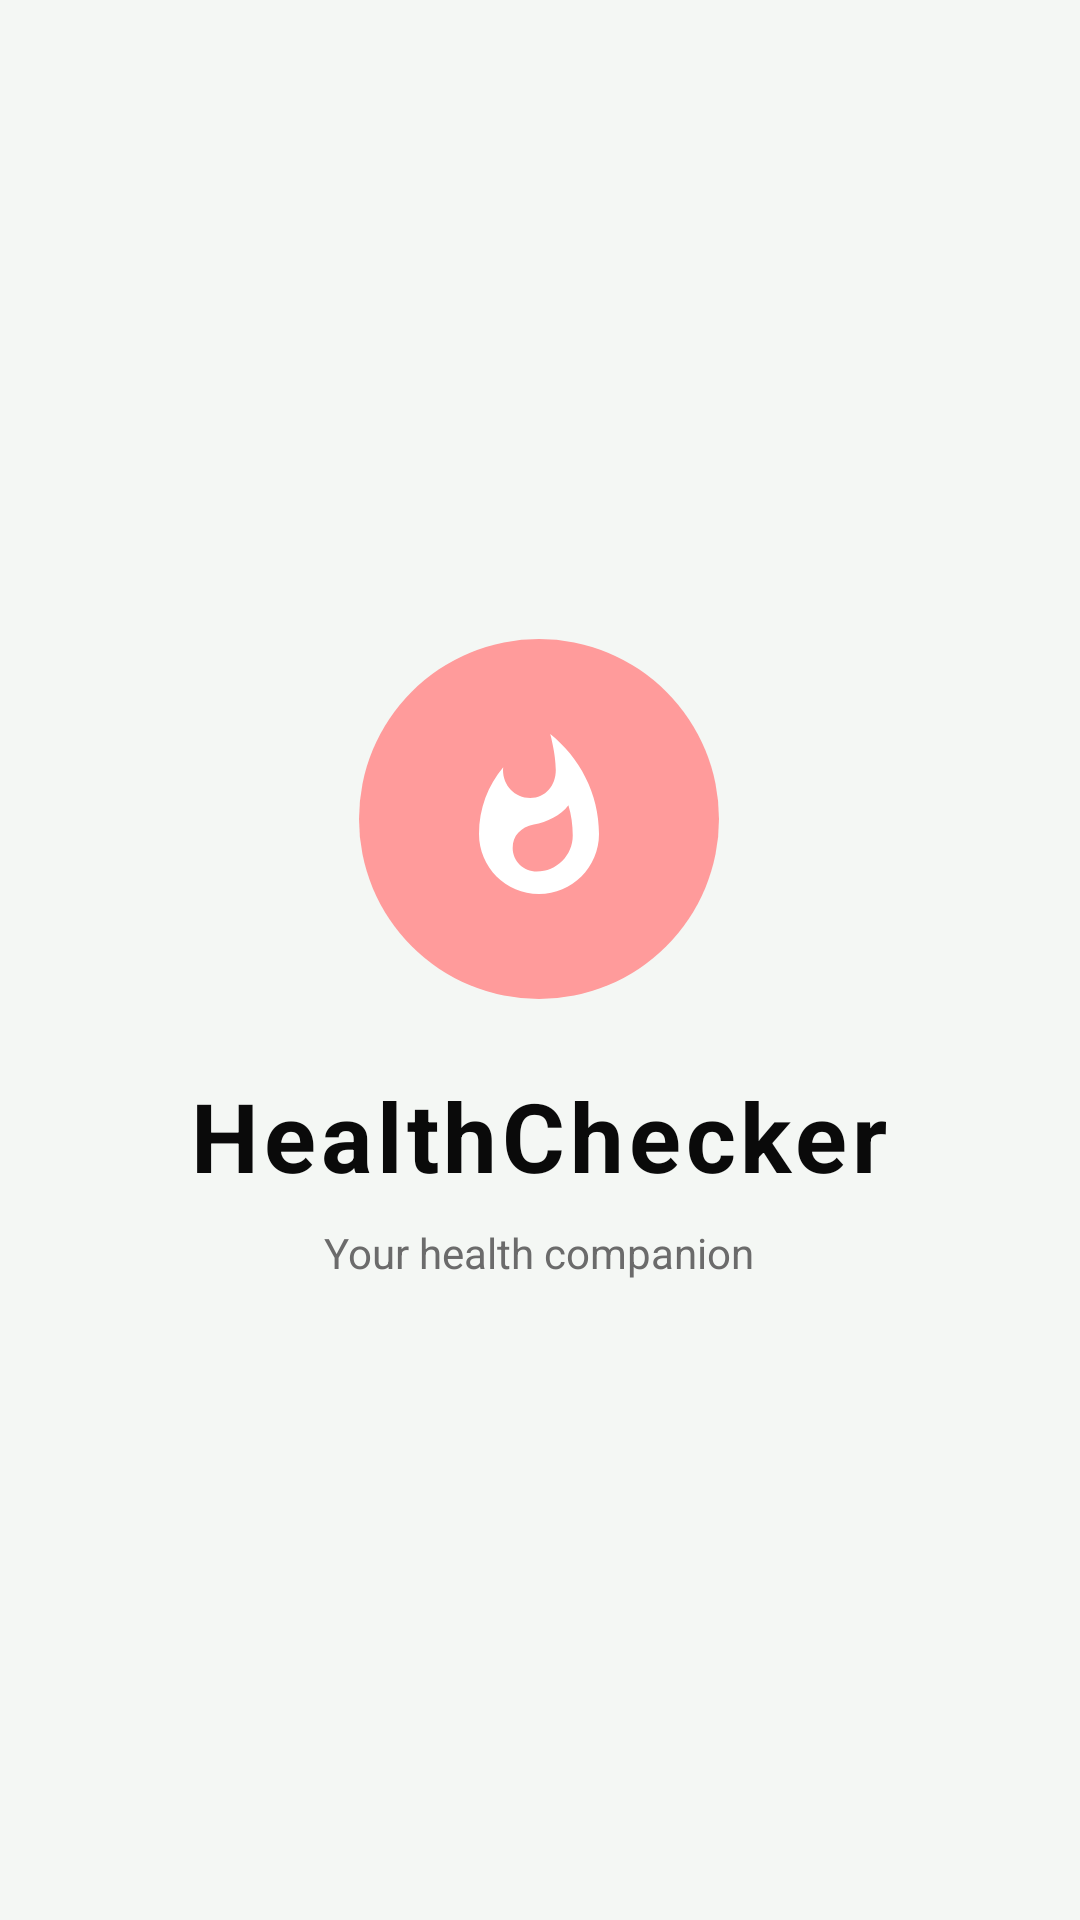

This screen was rendered from an Android layout file. Write that file and the resources it references.
<!-- AndroidManifest.xml: activity theme Theme.FitTrack -->
<!-- res/layout/activity_splash.xml -->
<?xml version="1.0" encoding="utf-8"?>
<FrameLayout xmlns:android="http://schemas.android.com/apk/res/android"
    xmlns:app="http://schemas.android.com/apk/res-auto"
    android:layout_width="match_parent"
    android:layout_height="match_parent"
    android:background="@color/bg_primary">

    <LinearLayout
        android:id="@+id/llLogoContainer"
        android:layout_width="wrap_content"
        android:layout_height="wrap_content"
        android:layout_gravity="center"
        android:gravity="center"
        android:orientation="vertical">

        <FrameLayout
            android:id="@+id/flLogoBadge"
            android:layout_width="120dp"
            android:layout_height="120dp">

            <View
                android:layout_width="match_parent"
                android:layout_height="match_parent"
                android:background="@drawable/bg_badge_circle"
                android:backgroundTint="@color/accent_pink" />

            <ImageView
                android:id="@+id/ivFlame"
                android:layout_width="60dp"
                android:layout_height="60dp"
                android:layout_gravity="center"
                android:src="@drawable/ic_flame"
                app:tint="@color/white"
                android:contentDescription="@null" />
        </FrameLayout>

        <TextView
            android:id="@+id/tvAppName"
            android:layout_width="wrap_content"
            android:layout_height="wrap_content"
            android:layout_marginTop="24dp"
            android:text="HealthChecker"
            android:textColor="@color/text_primary"
            android:textSize="32sp"
            android:textStyle="bold"
            android:letterSpacing="0.05" />

        <TextView
            android:id="@+id/tvSlogan"
            android:layout_width="wrap_content"
            android:layout_height="wrap_content"
            android:layout_marginTop="8dp"
            android:text="@string/slogan"
            android:textColor="@color/text_secondary"
            android:textSize="14sp" />
    </LinearLayout>

</FrameLayout>
<!-- resources referenced by this layout -->
<resources>
  <color name="accent_pink">#FF9B9B</color>
  <color name="bg_primary">#F4F7F4</color>
  <color name="text_primary">#0A0A0A</color>
  <color name="text_secondary">#6B6B6B</color>
  <color name="white">#FFFFFF</color>
  <!-- drawable bg_badge_circle (drawable) -->
  <?xml version="1.0" encoding="utf-8"?>
  <shape xmlns:android="http://schemas.android.com/apk/res/android"
      android:shape="oval">
      <solid android:color="@color/accent_pink" />
      <size android:width="40dp" android:height="40dp" />
  </shape>
  <!-- drawable ic_flame (drawable) -->
  <vector xmlns:android="http://schemas.android.com/apk/res/android"
      android:width="24dp"
      android:height="24dp"
      android:viewportWidth="24"
      android:viewportHeight="24">
      <path
          android:fillColor="#000000"
          android:pathData="M13.5,0.67C13.5,0.67 14.24,3.32 14.24,5.47C14.24,7.53 12.89,9.2 10.83,9.2C8.76,9.2 7.2,7.53 7.2,5.47L7.23,5.11C5.21,7.51 4,10.62 4,14C4,18.42 7.58,22 12,22C16.42,22 20,18.42 20,14C20,8.61 17.41,3.8 13.5,0.67ZM11.71,19C9.93,19 8.49,17.6 8.49,15.86C8.49,14.24 9.54,13.1 11.3,12.74C13.07,12.38 14.9,11.53 15.92,10.16C16.31,11.45 16.5,12.81 16.5,14.2C16.5,16.85 14.36,19 11.71,19Z"/>
  </vector>
  <string name="slogan">Your health companion</string>
  <style name="Theme.FitTrack" parent="Theme.Material3.Light.NoActionBar">
          <item name="colorPrimary">@color/accent_pink</item>
          <item name="colorPrimaryDark">@color/bg_primary</item>
          <item name="colorAccent">@color/accent_pink</item>
  
          <item name="colorSurface">@color/bg_surface</item>
          <item name="colorOnSurface">@color/text_primary</item>
          <item name="colorOnBackground">@color/text_primary</item>
          <item name="android:colorBackground">@color/bg_primary</item>
  
          <item name="android:windowBackground">@color/bg_primary</item>
          <item name="android:statusBarColor">@color/bg_primary</item>
          <item name="android:navigationBarColor">@color/bg_primary</item>
          <item name="android:windowLightStatusBar" tools:targetApi="m">true</item>
  
          <item name="android:textColorPrimary">@color/text_primary</item>
          <item name="android:textColorSecondary">@color/text_secondary</item>
  
          <item name="materialButtonStyle">@style/Widget.FitTrack.Button</item>
          <item name="bottomNavigationStyle">@style/Widget.FitTrack.BottomNav</item>
      </style>
  <color name="bg_surface">#FFFFFF</color>
  <style name="Widget.FitTrack.Button" parent="Widget.Material3.Button">
          <item name="cornerRadius">@dimen/corner_radius_small</item>
          <item name="android:insetTop">0dp</item>
          <item name="android:insetBottom">0dp</item>
          <item name="android:textAllCaps">false</item>
          <item name="android:textStyle">bold</item>
          <item name="android:minHeight">@dimen/button_height</item>
      </style>
  <style name="Widget.FitTrack.BottomNav" parent="Widget.Material3.BottomNavigationView">
          <item name="android:background">@color/bg_surface</item>
          <item name="itemIconTint">@color/bottom_nav_item_color</item>
          <item name="itemTextColor">@color/bottom_nav_item_color</item>
          <item name="elevation">8dp</item>
      </style>
  <dimen name="corner_radius_small">14dp</dimen>
  <dimen name="button_height">54dp</dimen>
</resources>
